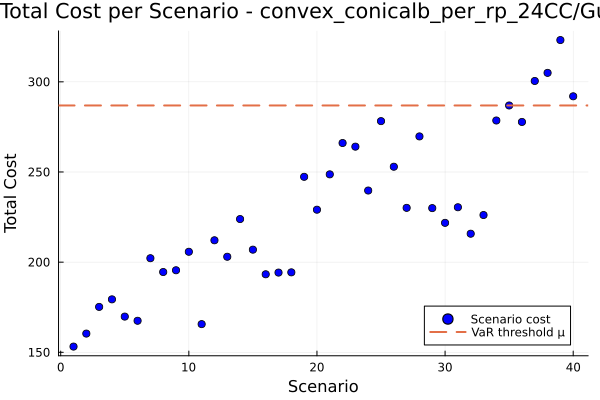

Source data for this figure (header and first rows):
id, scenario, probability, solution, total_cost
1, 1, 0.025, , 153.2
2, 2, 0.025, , 160.4
3, 3, 0.025, , 175.2
4, 4, 0.025, , 179.4
5, 5, 0.025, , 169.8
6, 6, 0.025, , 167.5
7, 7, 0.025, , 202.2
8, 8, 0.025, , 194.5
9, 9, 0.025, , 195.5
10, 10, 0.025, , 205.7
11, 11, 0.025, , 165.6
12, 12, 0.025, , 212.1
13, 13, 0.025, , 203
14, 14, 0.025, , 223.9
15, 15, 0.025, , 206.9
16, 16, 0.025, , 193.3
17, 17, 0.025, , 194.2
18, 18, 0.025, , 194.3
19, 19, 0.025, , 247.3
20, 20, 0.025, , 229.1
21, 21, 0.025, , 248.7
22, 22, 0.025, , 266.1
23, 23, 0.025, , 264
24, 24, 0.025, , 239.7
25, 25, 0.025, , 278.2
26, 26, 0.025, , 252.9
27, 27, 0.025, , 230.1
28, 28, 0.025, , 269.7
29, 29, 0.025, , 230
30, 30, 0.025, , 221.8
31, 31, 0.025, , 230.4
32, 32, 0.025, , 215.8
33, 33, 0.025, , 226.1
34, 34, 0.025, , 278.6
35, 35, 0.025, , 286.9
36, 36, 0.025, , 277.7
37, 37, 0.025, , 300.5
38, 38, 0.025, , 305
39, 39, 0.025, , 323.2
40, 40, 0.025, , 292
